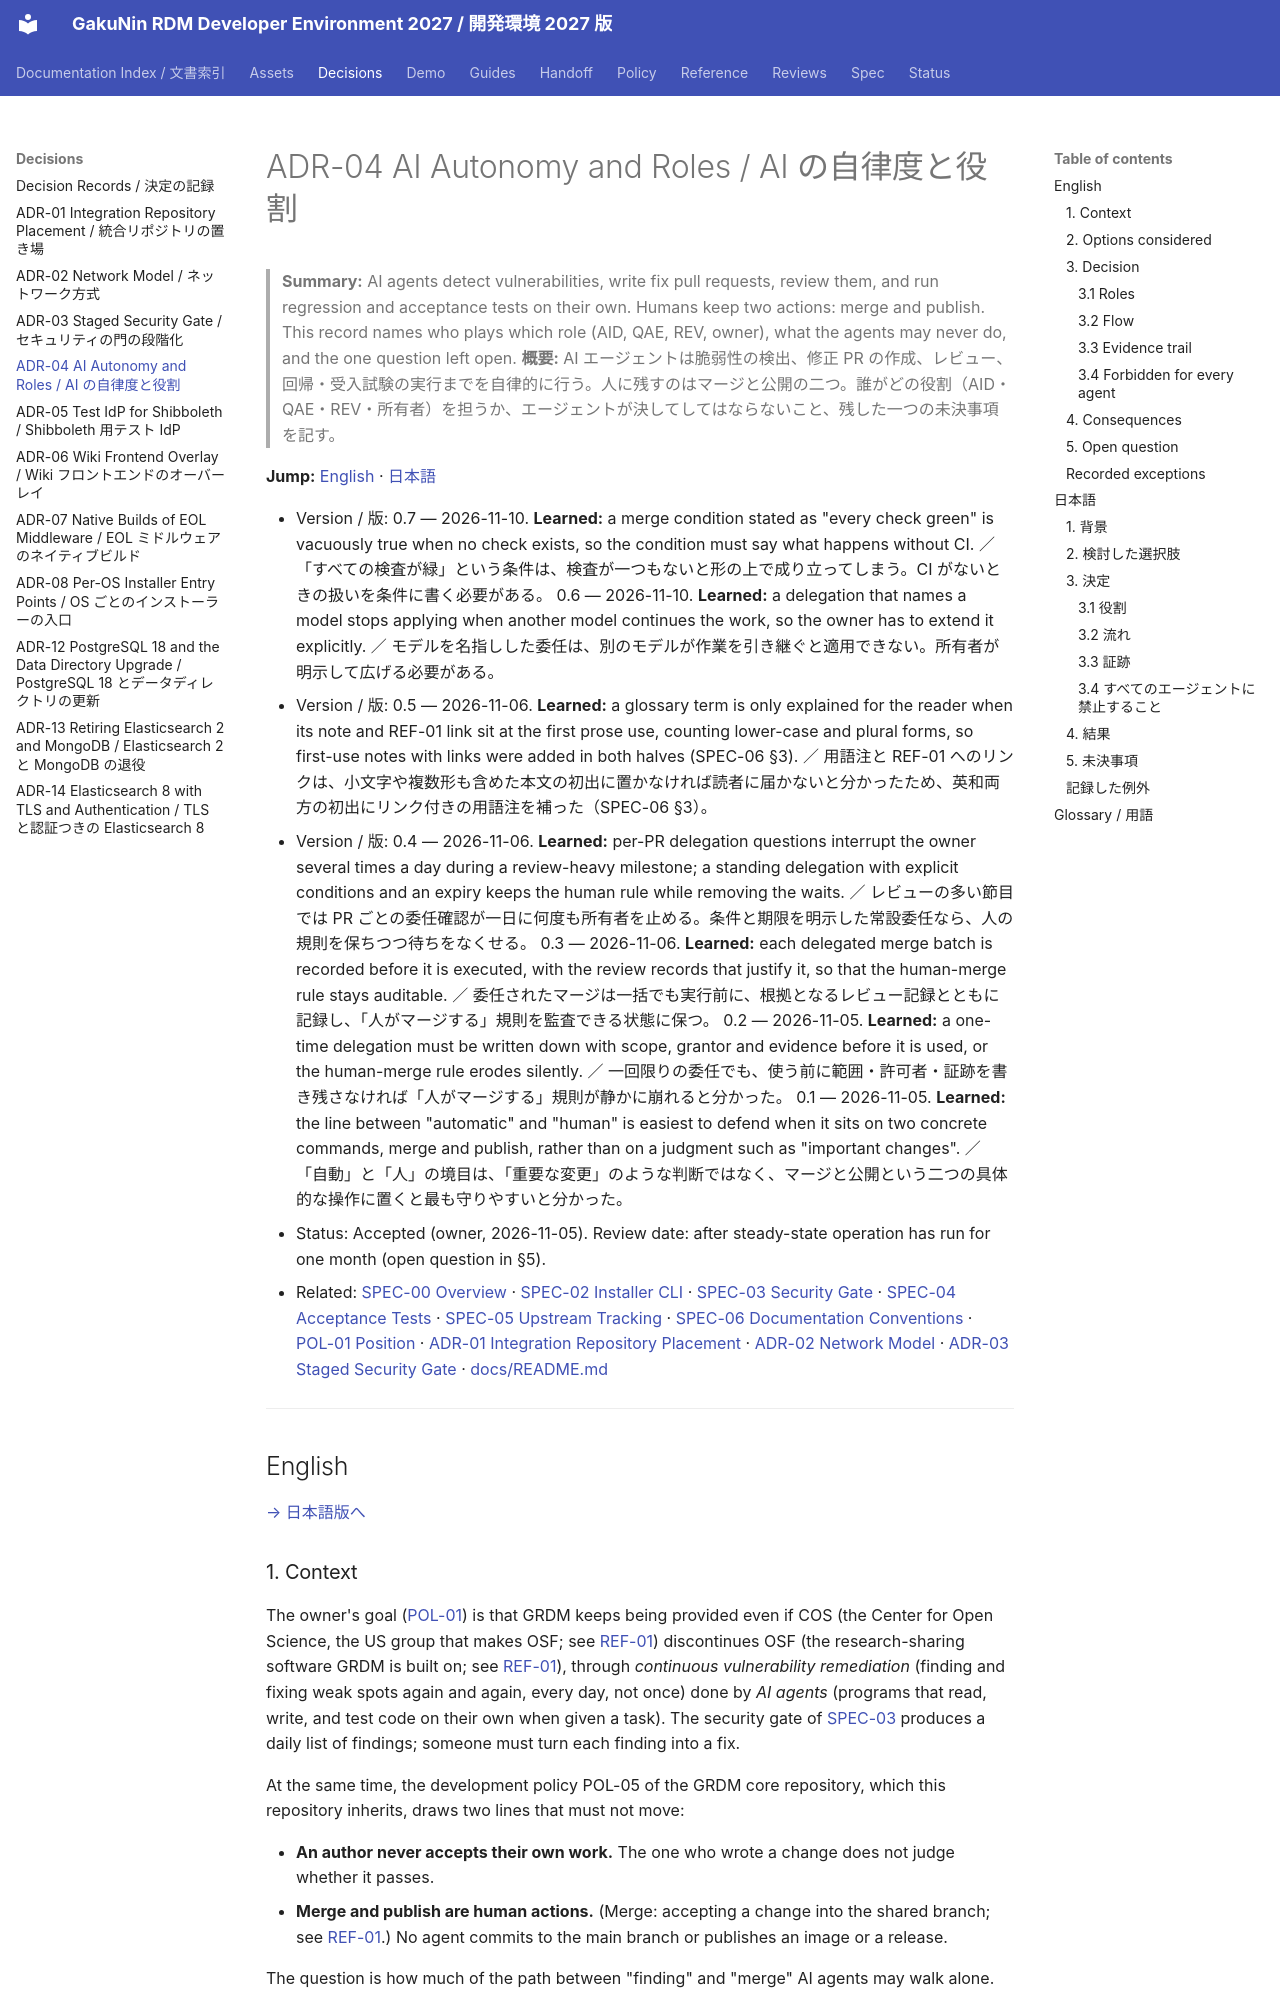

repository: RCOSDP/RDM-developer-guide · page: decisions/ADR-04_AI_Autonomy_and_Roles/index.html · generator: mkdocs

# ADR-04 AI Autonomy and Roles / AI の自律度と役割

> **Summary:** AI agents detect vulnerabilities, write fix pull requests, review them, and run regression and acceptance tests on their own. Humans keep two actions: merge and publish. This record names who plays which role (AID, QAE, REV, owner), what the agents may never do, and the one question left open.
> **概要:** AI エージェントは脆弱性の検出、修正 PR の作成、レビュー、回帰・受入試験の実行までを自律的に行う。人に残すのはマージと公開の二つ。誰がどの役割（AID・QAE・REV・所有者）を担うか、エージェントが決してしてはならないこと、残した一つの未決事項を記す。

**Jump:** [English](#english) · [日本語](#japanese)

- Version / 版: 0.7 — 2026-11-10. **Learned:** a merge condition stated as "every check green" is vacuously true when no check exists, so the condition must say what happens without CI. ／ 「すべての検査が緑」という条件は、検査が一つもないと形の上で成り立ってしまう。CI がないときの扱いを条件に書く必要がある。
  0.6 — 2026-11-10. **Learned:** a delegation that names a model stops applying when another model continues the work, so the owner has to extend it explicitly. ／ モデルを名指しした委任は、別のモデルが作業を引き継ぐと適用できない。所有者が明示して広げる必要がある。
- Version / 版: 0.5 — 2026-11-06. **Learned:** a glossary term is only explained for the reader when its note and REF-01 link sit at the first prose use, counting lower-case and plural forms, so first-use notes with links were added in both halves (SPEC-06 §3). ／ 用語注と REF-01 へのリンクは、小文字や複数形も含めた本文の初出に置かなければ読者に届かないと分かったため、英和両方の初出にリンク付きの用語注を補った（SPEC-06 §3）。
- Version / 版: 0.4 — 2026-11-06. **Learned:** per-PR delegation questions interrupt the owner several times a day during a review-heavy milestone; a standing delegation with explicit conditions and an expiry keeps the human rule while removing the waits. ／ レビューの多い節目では PR ごとの委任確認が一日に何度も所有者を止める。条件と期限を明示した常設委任なら、人の規則を保ちつつ待ちをなくせる。
  0.3 — 2026-11-06. **Learned:** each delegated merge batch is recorded before it is executed, with the review records that justify it, so that the human-merge rule stays auditable. ／ 委任されたマージは一括でも実行前に、根拠となるレビュー記録とともに記録し、「人がマージする」規則を監査できる状態に保つ。
  0.2 — 2026-11-05. **Learned:** a one-time delegation must be written down with scope, grantor and evidence before it is used, or the human-merge rule erodes silently. ／ 一回限りの委任でも、使う前に範囲・許可者・証跡を書き残さなければ「人がマージする」規則が静かに崩れると分かった。
  0.1 — 2026-11-05. **Learned:** the line between "automatic" and "human" is easiest to defend when it sits on two concrete commands, merge and publish, rather than on a judgment such as "important changes". ／ 「自動」と「人」の境目は、「重要な変更」のような判断ではなく、マージと公開という二つの具体的な操作に置くと最も守りやすいと分かった。
- Status: Accepted (owner, 2026-11-05). Review date: after steady-state operation has run for one month (open question in §5).
- Related: [SPEC-00 Overview](../spec/00_overview.md) · [SPEC-02 Installer CLI](../spec/02_installer_cli.md) · [SPEC-03 Security Gate](../spec/03_security_gate.md) · [SPEC-04 Acceptance Tests](../spec/04_acceptance_tests.md) · [SPEC-05 Upstream Tracking](../spec/05_upstream_tracking.md) · [SPEC-06 Documentation Conventions](../spec/06_documentation_conventions.md) · [POL-01 Position](../policy/POL-01_Developer_Environment_2027_Position.md) · [ADR-01 Integration Repository Placement](ADR-01_Integration_Repository_Placement.md) · [ADR-02 Network Model](ADR-02_Network_Model.md) · [ADR-03 Staged Security Gate](ADR-03_Staged_Security_Gate.md) · [docs/README.md](../README.md)

---

<a id="english"></a>
## English

[→ 日本語版へ](#japanese)
